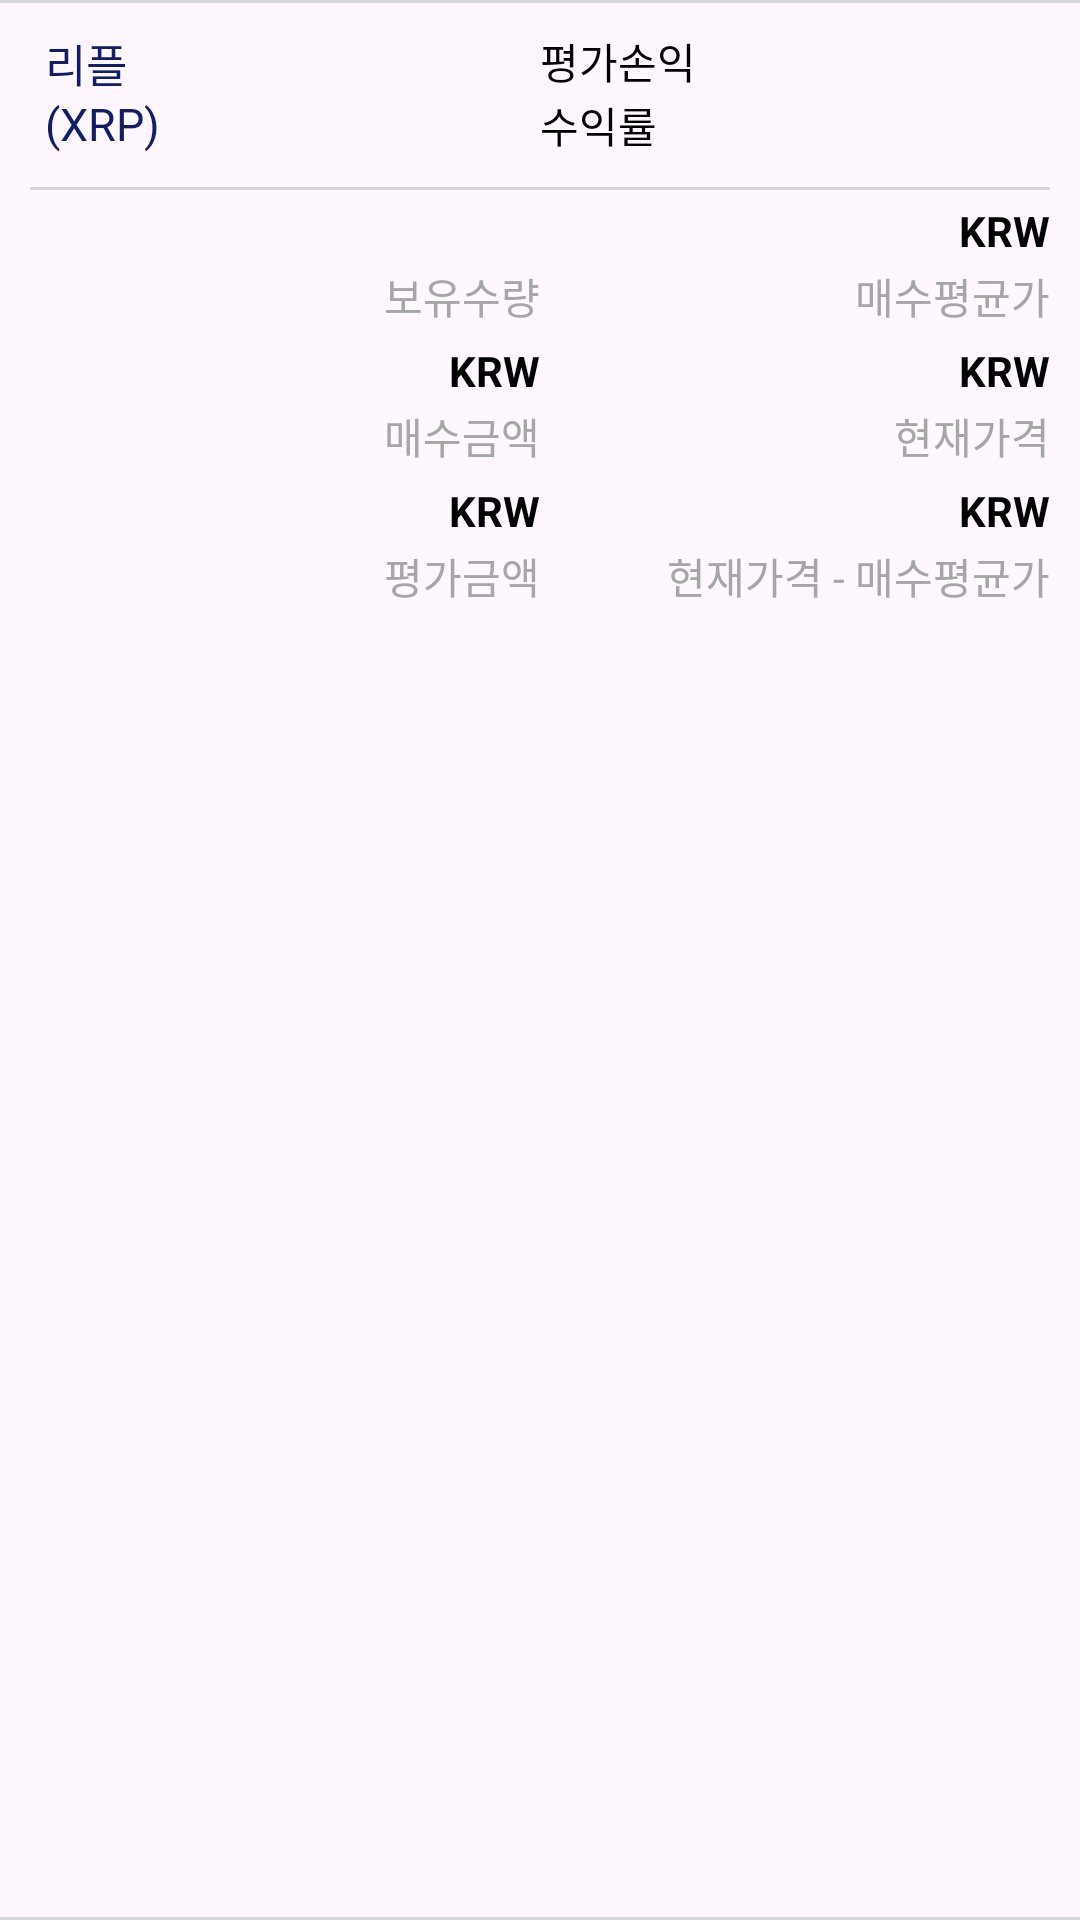

Layout XML and referenced resources for this Android screen:
<!-- AndroidManifest.xml: application theme AppTheme -->
<!-- res/layout/rv_my_coins_item.xml -->
<?xml version="1.0" encoding="utf-8"?>
<LinearLayout
    xmlns:android="http://schemas.android.com/apk/res/android"
    android:id="@+id/linear_myCoinsWholeItem"
    android:layout_width="match_parent"
    android:layout_height="wrap_content"
    android:orientation="vertical"
    android:padding="10dp"
    android:layout_marginTop="5dp"
    android:background="@drawable/rv_my_coins_item_border">

    <LinearLayout
        android:layout_width="match_parent"
        android:layout_height="wrap_content"
        android:orientation="horizontal"
        android:paddingBottom="5dp">

        <LinearLayout
            android:layout_width="0dp"
            android:layout_height="match_parent"
            android:layout_weight="1"
            android:orientation="vertical">

            <TextView
                android:id="@+id/tv_myCoinsKoreanName"
                android:layout_width="match_parent"
                android:layout_height="0dp"
                android:layout_weight="1"
                android:text="리플"
                android:paddingLeft="5dp"
                android:textColor="#111E65"
                android:textSize="15sp"/>

            <TextView
                android:id="@+id/tv_myCoinsSymbol"
                android:layout_width="match_parent"
                android:layout_height="0dp"
                android:layout_weight="1"
                android:text="(XRP)"
                android:paddingLeft="5dp"
                android:textColor="#111E65"
                android:textSize="15sp"/>

        </LinearLayout>

        <LinearLayout
            android:layout_width="0dp"
            android:layout_height="match_parent"
            android:layout_weight="1"
            android:orientation="vertical">

            <LinearLayout
                android:layout_width="match_parent"
                android:layout_height="0dp"
                android:layout_weight="1"
                android:orientation="horizontal">

                <TextView
                    android:layout_width="0dp"
                    android:layout_height="match_parent"
                    android:layout_weight="1"
                    android:text="평가손익"
                    android:textColor="#000000"
                    android:gravity="center_vertical"/>

                <TextView
                    android:id="@+id/tv_myCoinsEvaluation"
                    android:layout_width="0dp"
                    android:layout_height="match_parent"
                    android:layout_weight="2"
                    android:gravity="right|center_vertical"
                    android:paddingRight="5dp"/>

            </LinearLayout>

            <LinearLayout
                android:layout_width="match_parent"
                android:layout_height="0dp"
                android:layout_weight="1"
                android:orientation="horizontal">

                <TextView
                    android:layout_width="0dp"
                    android:layout_height="match_parent"
                    android:layout_weight="1"
                    android:text="수익률"
                    android:textColor="#000000"
                    android:gravity="center_vertical"/>

                <TextView
                    android:id="@+id/tv_myCoinsEarningsRate"
                    android:layout_width="0dp"
                    android:layout_height="match_parent"
                    android:layout_weight="2"
                    android:gravity="right|center_vertical"
                    android:paddingRight="5dp"/>

            </LinearLayout>

        </LinearLayout>

    </LinearLayout>



    <LinearLayout
        android:layout_width="match_parent"
        android:layout_height="wrap_content"
        android:orientation="horizontal"
        android:layout_marginBottom="2dp"
        android:paddingTop="5dp"
        android:layout_marginTop="5dp"
        android:background="@drawable/rv_my_coins_item_border2">

        <LinearLayout
            android:layout_width="0dp"
            android:layout_height="wrap_content"
            android:orientation="horizontal"
            android:layout_weight="1">
        <TextView
            android:id="@+id/tv_myCoinsQuantity"
            android:layout_width="0dp"
            android:layout_height="wrap_content"
            android:gravity="right|center_vertical"
            android:paddingRight="5dp"
            android:textColor="#000000"
            android:layout_weight="1"/>
        <TextView
            android:id="@+id/tv_myCoinsSymbol2"
            android:layout_width="wrap_content"
            android:layout_height="wrap_content"
            android:textStyle="bold"
            android:textColor="#000000"
            android:layout_gravity="right"/>
        </LinearLayout>

        <LinearLayout
            android:layout_width="0dp"
            android:layout_height="wrap_content"
            android:orientation="horizontal"
            android:layout_weight="1">

        <TextView
            android:id="@+id/tv_myCoinsBuyingAverage"
            android:layout_width="0dp"
            android:layout_height="wrap_content"
            android:layout_weight="1"
            android:paddingRight="5dp"
            android:gravity="right|center_vertical"
            android:textColor="#000000"/>
        <TextView
            android:layout_width="wrap_content"
            android:layout_height="wrap_content"
            android:text="KRW"
            android:textStyle="bold"
            android:textColor="#000000"/>

        </LinearLayout>

    </LinearLayout>

    <LinearLayout
        android:layout_width="match_parent"
        android:layout_height="wrap_content"
        android:orientation="horizontal">

        <TextView
            android:layout_width="0dp"
            android:layout_height="wrap_content"
            android:text="보유수량"
            android:gravity="right"
            android:layout_weight="1"
            android:textColor="#A6A6A6"/>

        <TextView
            android:layout_width="0dp"
            android:layout_height="wrap_content"
            android:text="매수평균가"
            android:gravity="right"
            android:layout_weight="1"
            android:textColor="#A6A6A6"/>

    </LinearLayout>

    <LinearLayout
        android:layout_width="match_parent"
        android:layout_height="wrap_content"
        android:orientation="horizontal"
        android:layout_marginBottom="2dp"
        android:layout_marginTop="5dp">

        <TextView
            android:id="@+id/tv_myCoinsPurchaseAmount"
            android:layout_width="0dp"
            android:layout_weight="1"
            android:layout_height="wrap_content"
            android:gravity="right|center_vertical"
            android:paddingRight="5dp"
            android:textColor="#000000"/>
        <TextView
            android:layout_width="wrap_content"
            android:layout_height="wrap_content"
            android:text="KRW"
            android:textStyle="bold"
            android:textColor="#000000"/>

        <TextView
            android:id="@+id/tv_myCoinsCurrentPrice"
            android:layout_width="0dp"
            android:layout_height="wrap_content"
            android:layout_weight="1"
            android:paddingRight="5dp"
            android:gravity="right|center_vertical"
            android:textColor="#000000"/>

        <TextView
            android:layout_width="wrap_content"
            android:layout_height="wrap_content"
            android:text="KRW"
            android:textStyle="bold"
            android:textColor="#000000"/>

    </LinearLayout>

    <LinearLayout
        android:layout_width="match_parent"
        android:layout_height="wrap_content"
        android:orientation="horizontal">

        <TextView
            android:layout_width="0dp"
            android:layout_height="wrap_content"
            android:text="매수금액"
            android:gravity="right"
            android:layout_weight="1"
            android:textColor="#A6A6A6"/>

        <TextView
            android:layout_width="0dp"
            android:layout_height="wrap_content"
            android:text="현재가격"
            android:gravity="right"
            android:layout_weight="1"
            android:textColor="#A6A6A6"/>

    </LinearLayout>

    <LinearLayout
        android:layout_width="match_parent"
        android:layout_height="wrap_content"
        android:orientation="horizontal"
        android:layout_marginBottom="2dp"
        android:layout_marginTop="5dp">

        <TextView
            android:id="@+id/tv_myCoinsEvaluationAmount"
            android:layout_width="0dp"
            android:layout_weight="1"
            android:layout_height="wrap_content"
            android:gravity="right|center_vertical"
            android:paddingRight="5dp"
            android:textColor="#000000"/>
        <TextView
            android:layout_width="wrap_content"
            android:layout_height="wrap_content"
            android:text="KRW"
            android:textStyle="bold"
            android:textColor="#000000"/>

        <TextView
            android:id="@+id/tv_myCoinsDifference"
            android:layout_width="0dp"
            android:layout_height="wrap_content"
            android:layout_weight="1"
            android:paddingRight="5dp"
            android:gravity="right|center_vertical"
            android:textColor="#000000"/>

        <TextView
            android:layout_width="wrap_content"
            android:layout_height="wrap_content"
            android:text="KRW"
            android:textStyle="bold"
            android:textColor="#000000"/>

    </LinearLayout>

    <LinearLayout
        android:layout_width="match_parent"
        android:layout_height="wrap_content"
        android:orientation="horizontal">

        <TextView
            android:layout_width="0dp"
            android:layout_height="wrap_content"
            android:text="평가금액"
            android:gravity="right"
            android:layout_weight="1"
            android:textColor="#A6A6A6"/>

        <TextView
            android:layout_width="0dp"
            android:layout_height="wrap_content"
            android:text="현재가격 - 매수평균가"
            android:gravity="right"
            android:layout_weight="1"
            android:textColor="#A6A6A6"/>

    </LinearLayout>


</LinearLayout>
<!-- resources referenced by this layout -->
<resources>
  <!-- drawable rv_my_coins_item_border (drawable) -->
  <?xml version="1.0" encoding="utf-8"?>
  <layer-list xmlns:android="http://schemas.android.com/apk/res/android" >
      <item
          android:right="-5dp"
          android:left="-5dp">
          <shape android:shape="rectangle" >
  
              <stroke
                  android:width="1dp"
                  android:color="#D6D6D6" />
          </shape>
      </item>
  
  </layer-list>
  <!-- drawable rv_my_coins_item_border2 (drawable) -->
  <?xml version="1.0" encoding="utf-8"?>
  <layer-list xmlns:android="http://schemas.android.com/apk/res/android" >
      <item
          android:bottom="-5dp"
          android:right="-5dp"
          android:left="-5dp">
          <shape android:shape="rectangle" >
  
              <stroke
                  android:width="1dp"
                  android:color="#D6D6D6" />
          </shape>
      </item>
  
  </layer-list>
  <style name="AppTheme" parent="Theme.Material3.DayNight.NoActionBar">
      </style>
</resources>
